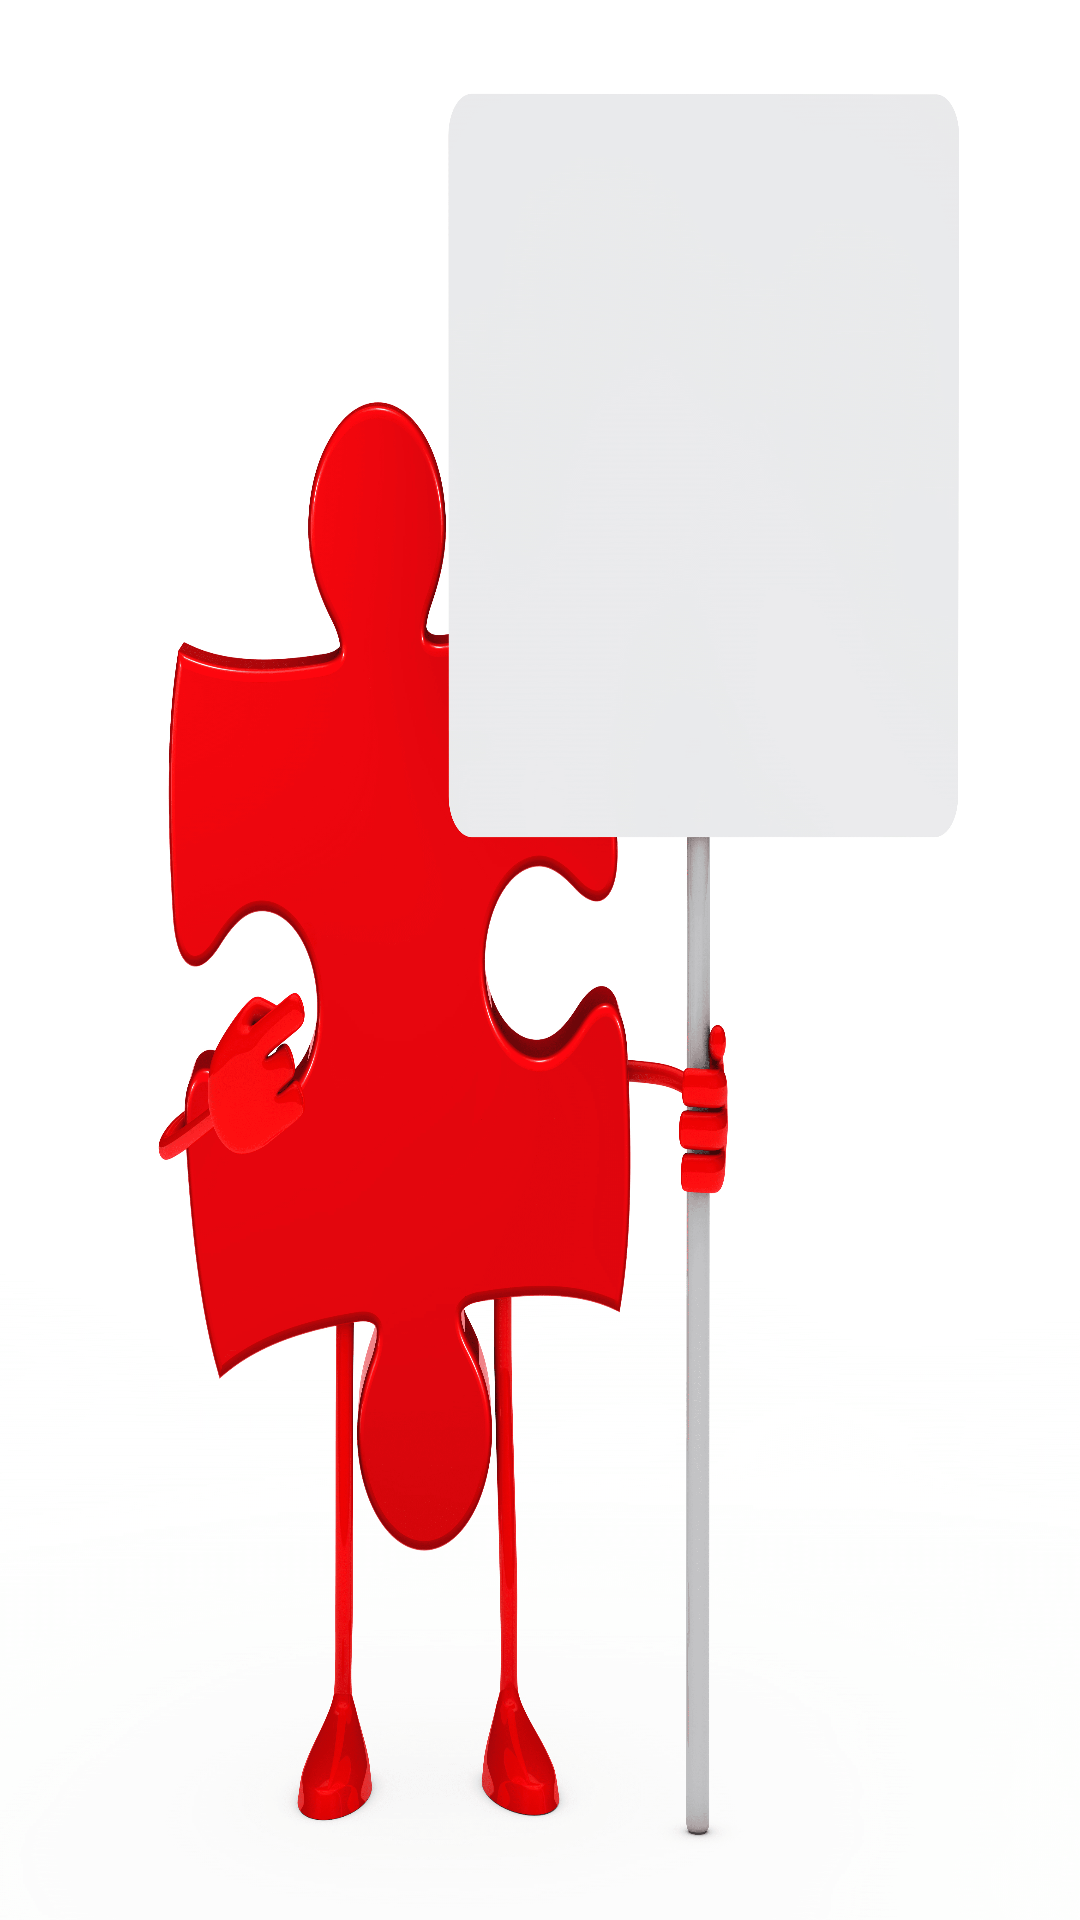

Android layout source for this screen:
<!-- AndroidManifest.xml: application theme Theme.Finalprojectpuzzle -->
<!-- res/layout/activity_splash.xml -->
<?xml version="1.0" encoding="utf-8"?>
<androidx.constraintlayout.widget.ConstraintLayout xmlns:android="http://schemas.android.com/apk/res/android"
    xmlns:app="http://schemas.android.com/apk/res-auto"
    xmlns:tools="http://schemas.android.com/tools"
    android:layout_width="match_parent"
    android:layout_height="match_parent"
    android:background="@drawable/puzzle"
    tools:context=".LoginActivity"/>
<!-- resources referenced by this layout -->
<resources>
  <!-- drawable puzzle: png bitmap (drawable-v24, 762628 bytes) -->
  <style name="Theme.Finalprojectpuzzle" parent="Theme.MaterialComponents.DayNight.DarkActionBar">
          
          <item name="colorPrimary">@color/purple_500</item>
          <item name="colorPrimaryVariant">@color/purple_700</item>
          <item name="colorOnPrimary">@color/white</item>
          
          <item name="colorSecondary">@color/teal_200</item>
          <item name="colorSecondaryVariant">@color/teal_700</item>
          <item name="colorOnSecondary">@color/black</item>
          
          <item name="android:statusBarColor" tools:targetApi="l">?attr/colorPrimaryVariant</item>
          
      </style>
  <color name="purple_500">#FF6200EE</color>
  <color name="purple_700">#FF3700B3</color>
  <color name="white">#FFFFFFFF</color>
  <color name="teal_200">#FF03DAC5</color>
  <color name="teal_700">#FF018786</color>
  <color name="black">#FF000000</color>
</resources>
